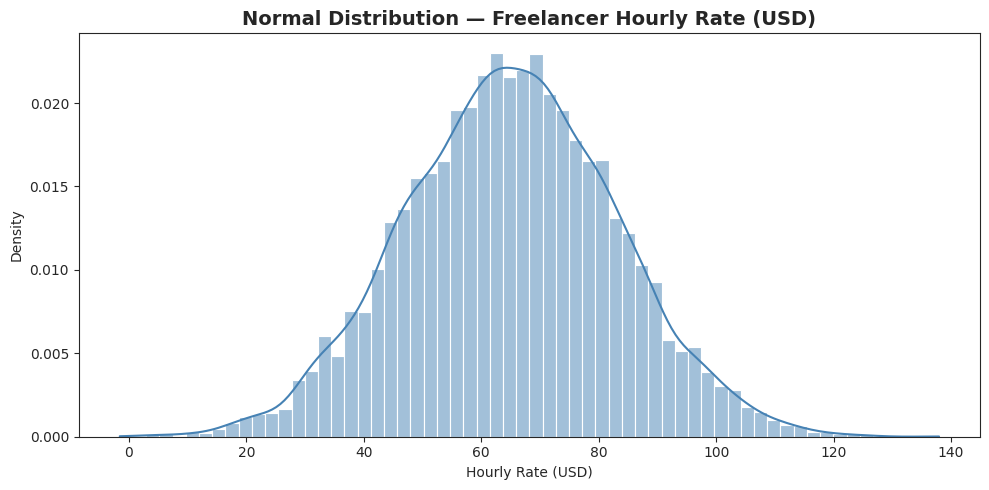
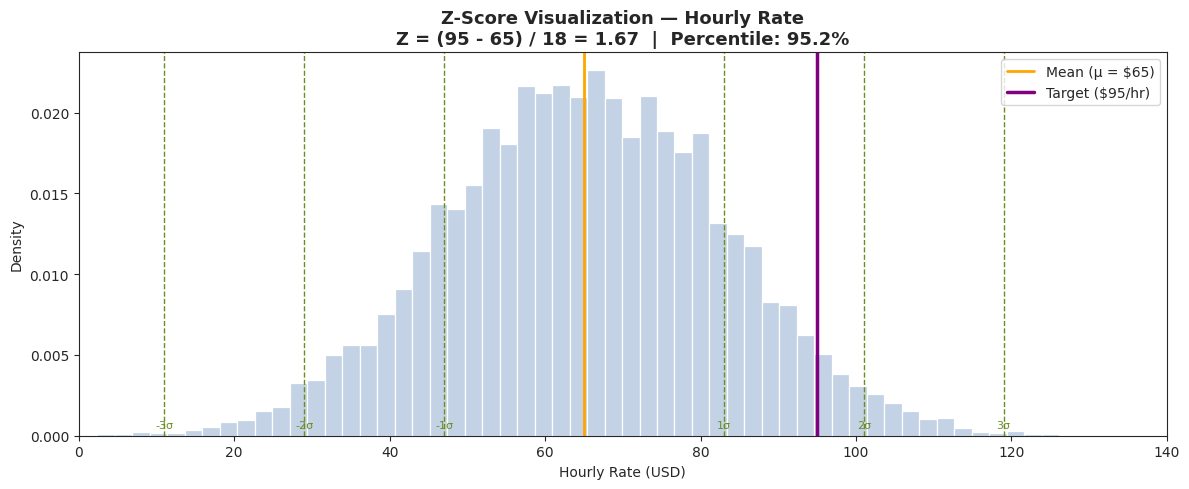
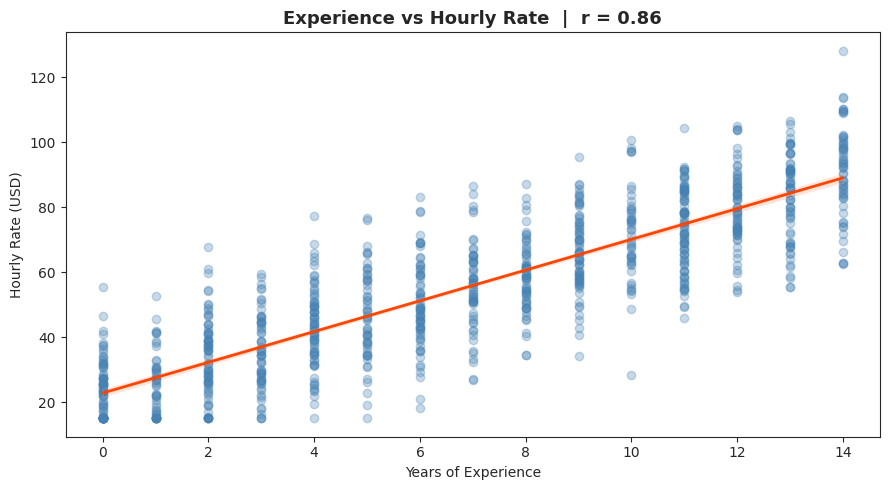
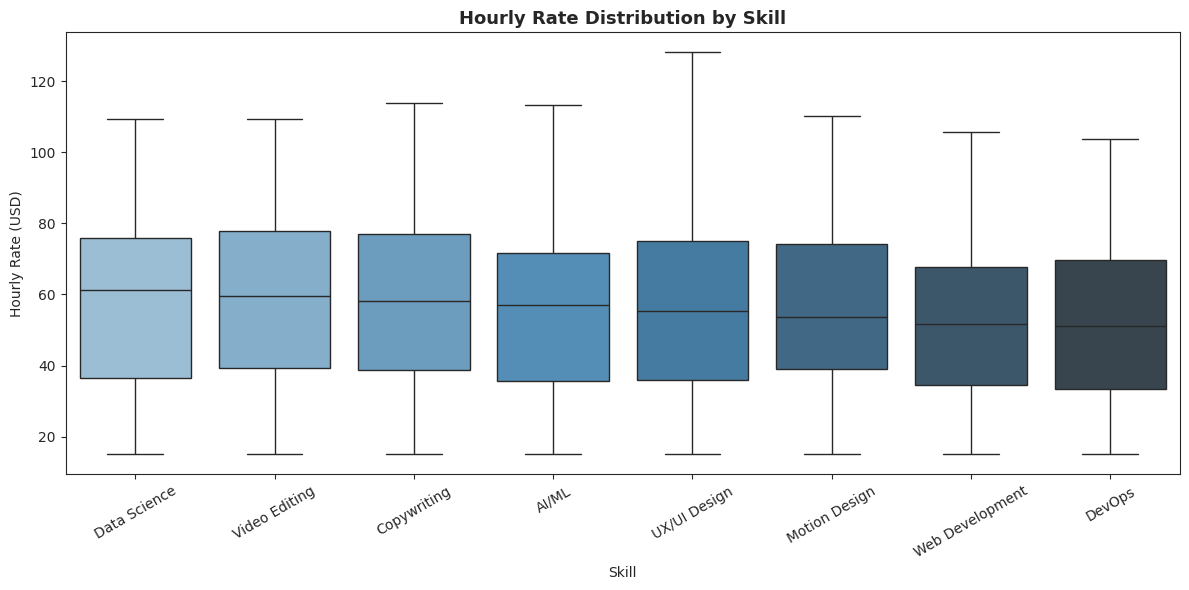

The matplotlib source for these figures, in order:
# Load necessary packages
import pandas as pd
import numpy as np

# Generate synthetic freelancer dataset (1000 records)
np.random.seed(42)
n = 1000

countries = ['USA', 'UK', 'Germany', 'Canada', 'Australia', 'Netherlands', 'UAE', 'India']
skills = ['Motion Design', 'Web Development', 'Data Science', 'UX/UI Design', 'Copywriting', 'Video Editing', 'DevOps', 'AI/ML']

experience_years = np.random.randint(0, 15, n)
hourly_rate = np.round(20 + experience_years * 5 + np.random.normal(0, 12, n), 2).clip(15, 200)
weekly_hours = np.random.randint(10, 60, n)
client_rating = np.round(np.random.uniform(3.0, 5.0, n), 2)
monthly_income = np.round(hourly_rate * weekly_hours * 4.33, 2)
remote = np.random.choice(['Yes', 'No'], n, p=[0.78, 0.22])
country = np.random.choice(countries, n)
skill = np.random.choice(skills, n)

mydata = pd.DataFrame({
    'Freelancer_ID': range(1, n+1),
    'Skill': skill,
    'Country': country,
    'Experience_Years': experience_years,
    'Hourly_Rate_USD': hourly_rate,
    'Weekly_Hours': weekly_hours,
    'Client_Rating': client_rating,
    'Remote': remote,
    'Monthly_Income_USD': monthly_income
})

mydata.to_csv('freelancer_data.csv', index=False)
print('Dataset created:', mydata.shape)

mydata.tail(5)

mydata.head(10)

print('Shape:', mydata.shape)
print()
print('Data Types:')
print(mydata.dtypes)
print()
print('Missing Values:')
print(mydata.isnull().sum())

print('=== Skill Distribution ===')
print(mydata['Skill'].value_counts())
print()
print('=== Country Distribution ===')
print(mydata['Country'].value_counts())
print()
print('=== Remote Work ===')
print(mydata['Remote'].value_counts())

mydata.describe().round(2)

income = mydata['Monthly_Income_USD']

print('=== Monthly Income (USD) ===')
print(f'Mean:     ${income.mean():,.2f}')
print(f'Median:   ${income.median():,.2f}')
print(f'Std Dev:  ${income.std():,.2f}')
print(f'Min:      ${income.min():,.2f}')
print(f'Max:      ${income.max():,.2f}')
print(f'Range:    ${income.max() - income.min():,.2f}')
print(f'Skewness: {income.skew():.4f}')
print(f'Kurtosis: {income.kurtosis():.4f}')

import numpy as np
import seaborn as sns
import matplotlib.pyplot as plt
import scipy.stats as st

x = np.random.normal(loc=65, scale=18, size=10000)

sns.set_style('ticks')

fig, ax = plt.subplots(figsize=(10, 5))
sns.histplot(x, kde=True, color='steelblue', ax=ax, stat='density')

ax.set_title('Normal Distribution — Freelancer Hourly Rate (USD)', fontsize=14, fontweight='bold')
ax.set_xlabel('Hourly Rate (USD)')
ax.set_ylabel('Density')

print(f'Mean:  ${x.mean():.2f}')
print(f'Std:   ${x.std():.2f}')

plt.tight_layout()
plt.show()

import numpy as np
import seaborn as sns
import matplotlib.pyplot as plt
import scipy.stats as st

x_i = 95    # target freelancer hourly rate
mu = 65     # population mean
sigma = 18  # population std dev

x = np.random.normal(mu, sigma, 10000)

fig, ax = plt.subplots(figsize=(12, 5))
sns.histplot(x, color='lightsteelblue', stat='density', ax=ax)

ax.axvline(mu, color='orange', linewidth=2, label=f'Mean (μ = ${mu})')

for v in [-3, -2, -1, 1, 2, 3]:
    ax.axvline(mu + v * sigma, color='olivedrab', linewidth=1, linestyle='--')
    ax.text(mu + v * sigma, ax.get_ylim()[1] * 0.02, f'{v}σ',
            ha='center', fontsize=8, color='olivedrab')

ax.axvline(x_i, color='purple', linewidth=2.5, label=f'Target (${x_i}/hr)')

z = (x_i - mu) / sigma
p = st.norm.cdf(z)

ax.set_title(
    f'Z-Score Visualization — Hourly Rate\n'
    f'Z = ({x_i} - {mu}) / {sigma} = {z:.2f}  |  Percentile: {p*100:.1f}%',
    fontsize=13, fontweight='bold'
)
ax.set_xlabel('Hourly Rate (USD)')
ax.set_ylabel('Density')
ax.legend()
ax.set_xlim(0, 140)

print(f'Z-Score for ${x_i}/hr:  {z:.4f}')
print(f'Percentile:            {p*100:.2f}%')
print(f'Interpretation:        This freelancer earns more than {p*100:.1f}% of the market.')

plt.tight_layout()
plt.show()

import seaborn as sns
import matplotlib.pyplot as plt

corr = mydata['Experience_Years'].corr(mydata['Hourly_Rate_USD'])
print(f'Pearson Correlation (Experience vs Hourly Rate): {corr:.4f}')

fig, ax = plt.subplots(figsize=(9, 5))
sns.regplot(
    data=mydata, x='Experience_Years', y='Hourly_Rate_USD',
    scatter_kws={'alpha': 0.3, 'color': 'steelblue'},
    line_kws={'color': 'orangered', 'linewidth': 2},
    ax=ax
)
ax.set_title(f'Experience vs Hourly Rate  |  r = {corr:.2f}', fontsize=13, fontweight='bold')
ax.set_xlabel('Years of Experience')
ax.set_ylabel('Hourly Rate (USD)')

plt.tight_layout()
plt.show()

import seaborn as sns
import matplotlib.pyplot as plt

order = mydata.groupby('Skill')['Hourly_Rate_USD'].median().sort_values(ascending=False).index

fig, ax = plt.subplots(figsize=(12, 6))
sns.boxplot(data=mydata, x='Skill', y='Hourly_Rate_USD', order=order, palette='Blues_d', ax=ax)

ax.set_title('Hourly Rate Distribution by Skill', fontsize=13, fontweight='bold')
ax.set_xlabel('Skill')
ax.set_ylabel('Hourly Rate (USD)')
plt.xticks(rotation=30)

plt.tight_layout()
plt.show()

print('\nMedian Hourly Rate by Skill:')
print(mydata.groupby('Skill')['Hourly_Rate_USD'].median().sort_values(ascending=False).round(2))
